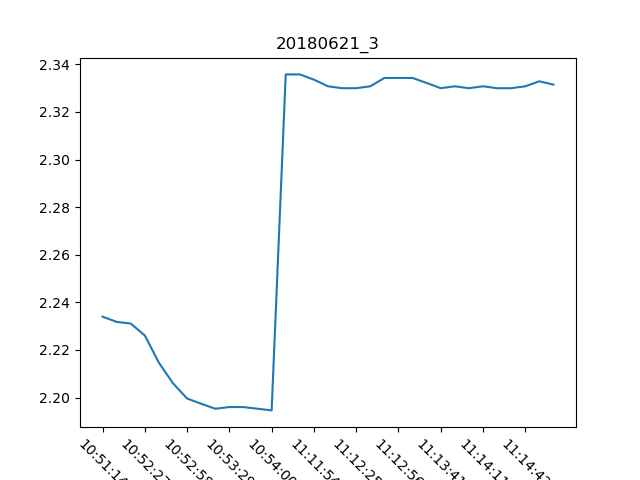

The table this chart was drawn from, first rows:
, Date, Time, Proximity Sensor 3
0, 21/06/18, 10:51:14, 2.234
1, 21/06/18, 10:51:24, 2.232
2, 21/06/18, 10:51:35, 2.231
3, 21/06/18, 10:52:27, 2.226
4, 21/06/18, 10:52:37, 2.215
5, 21/06/18, 10:52:47, 2.206
6, 21/06/18, 10:52:58, 2.2
7, 21/06/18, 10:53:08, 2.197
8, 21/06/18, 10:53:18, 2.195
9, 21/06/18, 10:53:29, 2.196
10, 21/06/18, 10:53:39, 2.196
11, 21/06/18, 10:53:49, 2.195
12, 21/06/18, 10:54:00, 2.195
13, 21/06/18, 11:11:34, 2.336
14, 21/06/18, 11:11:44, 2.336
15, 21/06/18, 11:11:54, 2.334
16, 21/06/18, 11:12:04, 2.331
17, 21/06/18, 11:12:15, 2.33
18, 21/06/18, 11:12:25, 2.33
19, 21/06/18, 11:12:35, 2.331
20, 21/06/18, 11:12:45, 2.334
21, 21/06/18, 11:12:56, 2.334
22, 21/06/18, 11:13:06, 2.334
23, 21/06/18, 11:13:31, 2.332
24, 21/06/18, 11:13:41, 2.33
25, 21/06/18, 11:13:51, 2.331
26, 21/06/18, 11:14:01, 2.33
27, 21/06/18, 11:14:11, 2.331
28, 21/06/18, 11:14:21, 2.33
29, 21/06/18, 11:14:32, 2.33
30, 21/06/18, 11:14:42, 2.331
31, 21/06/18, 11:14:52, 2.333
32, 21/06/18, 11:15:03, 2.332
